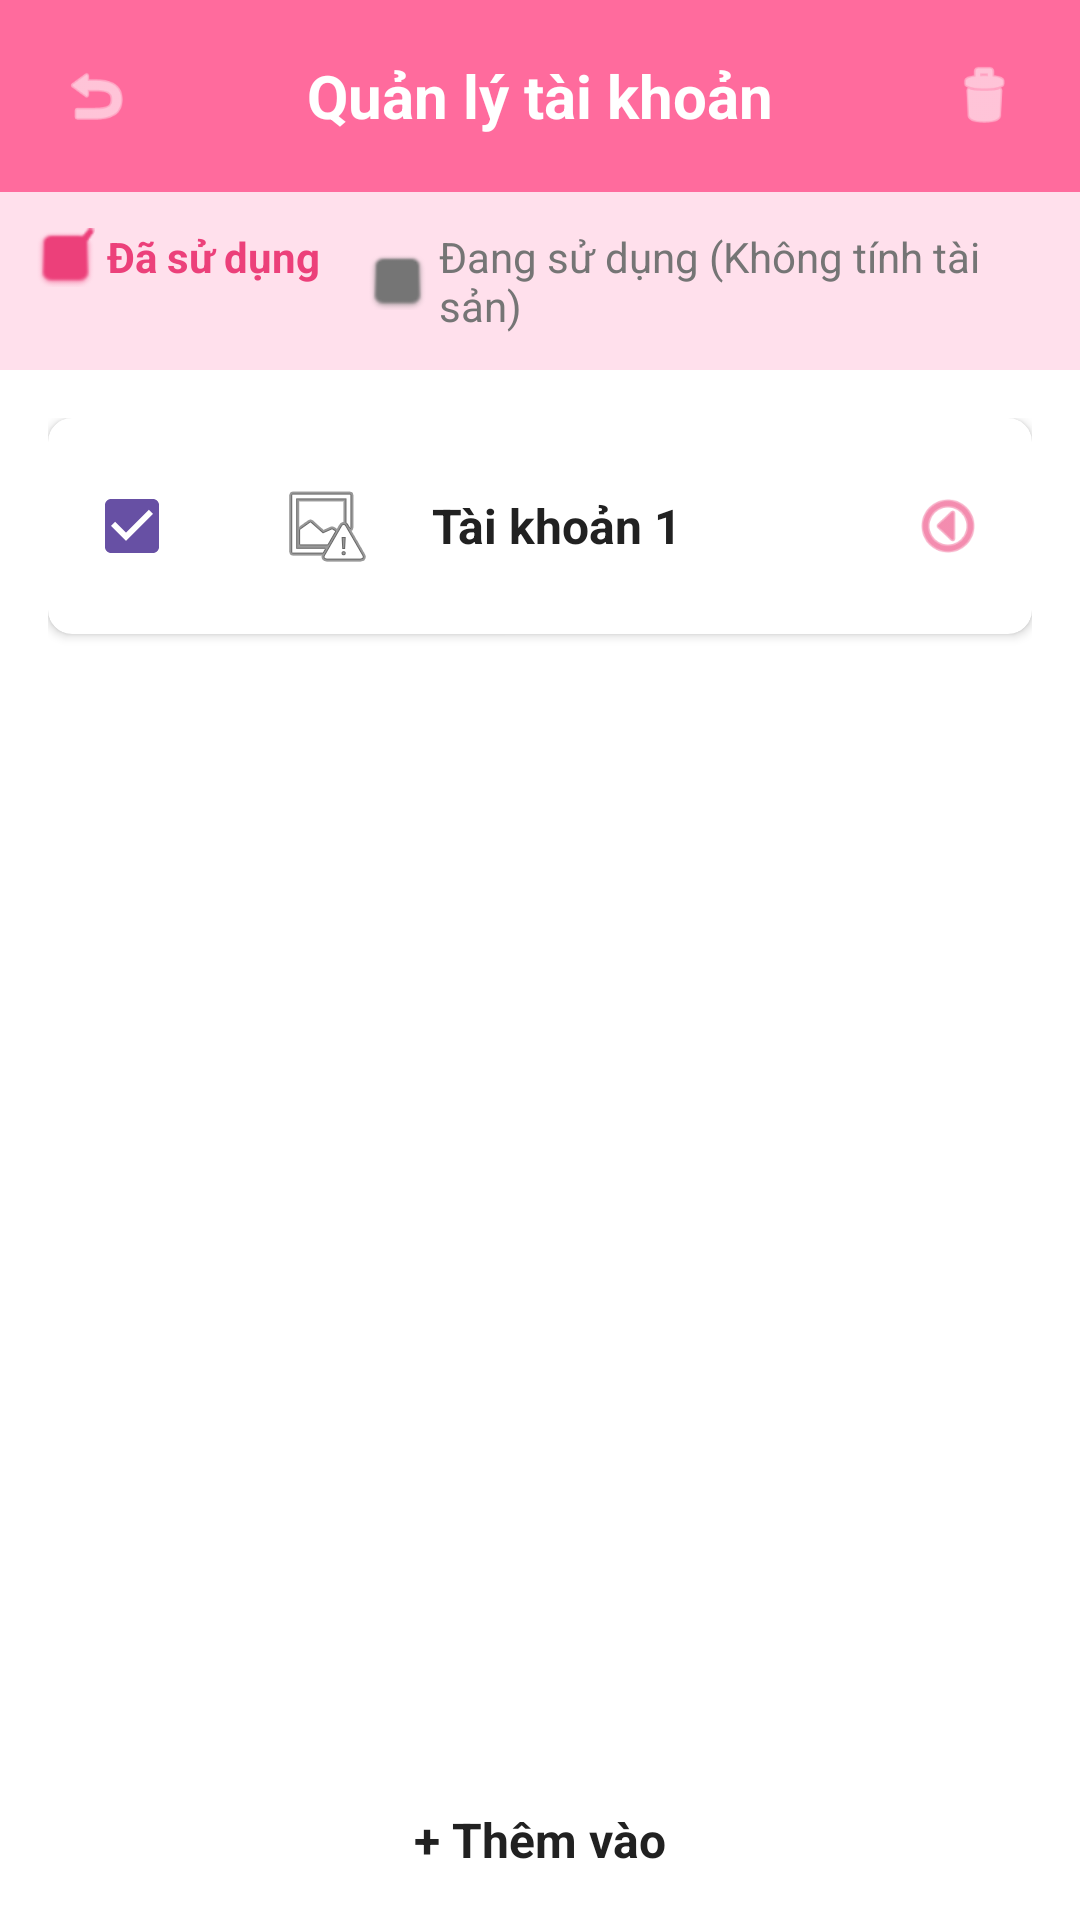

Android layout source for this screen:
<!-- AndroidManifest.xml: application theme Theme.ExpenseManagerApp -->
<!-- res/layout/activity_manage_accounts.xml -->
<?xml version="1.0" encoding="utf-8"?>
<LinearLayout xmlns:android="http://schemas.android.com/apk/res/android"
    xmlns:app="http://schemas.android.com/apk/res-auto"
    android:layout_width="match_parent"
    android:layout_height="match_parent"
    android:orientation="vertical"
    android:background="@android:color/white">

    
    <LinearLayout
        android:layout_width="match_parent"
        android:layout_height="wrap_content"
        android:orientation="horizontal"
        android:background="#FF6B9D"
        android:padding="16dp"
        android:gravity="center_vertical">

        <ImageView
            android:id="@+id/btn_back"
            android:layout_width="32dp"
            android:layout_height="32dp"
            android:src="@android:drawable/ic_menu_revert"
            app:tint="@android:color/white"
            android:padding="4dp"
            android:contentDescription="@string/content_description_back" />

        <TextView
            android:id="@+id/tv_header"
            android:layout_width="0dp"
            android:layout_height="wrap_content"
            android:layout_weight="1"
            android:text="@string/manage_accounts_header"
            android:textColor="@android:color/white"
            android:textSize="20sp"
            android:textStyle="bold"
            android:gravity="center" />

        <ImageView
            android:id="@+id/btn_done"
            android:layout_width="32dp"
            android:layout_height="32dp"
            android:src="@android:drawable/ic_menu_delete"
            app:tint="@android:color/white"
            android:padding="4dp"
            android:contentDescription="@string/content_description_delete" />
    </LinearLayout>

    
    <LinearLayout
        android:layout_width="match_parent"
        android:layout_height="wrap_content"
        android:orientation="horizontal"
        android:background="#FFE0EC"
        android:padding="12dp">

        <TextView
            android:layout_width="wrap_content"
            android:layout_height="wrap_content"
            android:text="@string/filter_used"
            android:textColor="#EC407A"
            android:textSize="14sp"
            android:textStyle="bold"
            android:layout_marginEnd="16dp"
            android:drawableStart="@android:drawable/checkbox_on_background"
            android:drawableTint="#EC407A"
            android:drawablePadding="4dp" />

        <TextView
            android:layout_width="wrap_content"
            android:layout_height="wrap_content"
            android:text="@string/filter_active_non_asset"
            android:textColor="#757575"
            android:textSize="14sp"
            android:layout_marginEnd="16dp"
            android:drawableStart="@android:drawable/checkbox_off_background"
            android:drawableTint="#757575"
            android:drawablePadding="4dp" />

    </LinearLayout>

    
    <ScrollView
        android:layout_width="match_parent"
        android:layout_height="0dp"
        android:layout_weight="1">

        <LinearLayout
            android:id="@+id/ll_wallet_list_container"
            android:layout_width="match_parent"
            android:layout_height="wrap_content"
            android:orientation="vertical"
            android:padding="16dp">

            
            <androidx.cardview.widget.CardView
                android:layout_width="match_parent"
                android:layout_height="wrap_content"
                app:cardCornerRadius="8dp"
                app:cardElevation="2dp"
                android:layout_marginBottom="12dp">

                <LinearLayout
                    android:layout_width="match_parent"
                    android:layout_height="wrap_content"
                    android:orientation="horizontal"
                    android:padding="12dp"
                    android:gravity="center_vertical">

                    <CheckBox
                        android:layout_width="wrap_content"
                        android:layout_height="wrap_content"
                        android:checked="true"
                        android:buttonTint="#EC407A"
                        android:contentDescription="@string/content_description_checkbox_wallet" />

                    <ImageView
                        android:layout_width="48dp"
                        android:layout_height="48dp"
                        android:src="@android:drawable/ic_menu_report_image"
                        android:padding="8dp"
                        android:layout_marginStart="8dp"
                        android:contentDescription="Wallet Icon" />

                    <TextView
                        android:layout_width="0dp"
                        android:layout_height="wrap_content"
                        android:layout_weight="1"
                        android:text="Tài khoản 1"
                        android:textSize="16sp"
                        android:textStyle="bold"
                        android:textColor="#212121"
                        android:layout_marginStart="12dp" />

                    <ImageView
                        android:layout_width="32dp"
                        android:layout_height="32dp"
                        android:src="@android:drawable/ic_menu_more"
                        app:tint="#EC407A"
                        android:rotation="90"
                        android:padding="4dp"
                        android:contentDescription="@string/content_description_menu_more" />
                </LinearLayout>
            </androidx.cardview.widget.CardView>

        </LinearLayout>
    </ScrollView>

    
    <LinearLayout
        android:id="@+id/ll_add_account"
        android:layout_width="match_parent"
        android:layout_height="wrap_content"
        android:orientation="horizontal"
        android:gravity="center"
        android:padding="16dp"
        android:background="?android:attr/selectableItemBackground">

        <TextView
            android:layout_width="wrap_content"
            android:layout_height="wrap_content"
            android:text="@string/add_wallet_button"
            android:textSize="16sp"
            android:textColor="#212121"
            android:textStyle="bold" />
    </LinearLayout>

</LinearLayout>
<!-- resources referenced by this layout -->
<resources>
  <string name="add_wallet_button">+ Thêm vào</string>
  <string name="content_description_back">Quay lại</string>
  <string name="content_description_checkbox_wallet">Tình trạng hoạt động của ví</string>
  <string name="content_description_delete">Xóa</string>
  <string name="content_description_menu_more">Tùy chọn khác</string>
  <string name="filter_active_non_asset">Đang sử dụng (Không tính tài sản)</string>
  <string name="filter_used">Đã sử dụng</string>
  <string name="manage_accounts_header">Quản lý tài khoản</string>
  <style name="Theme.ExpenseManagerApp" parent="Base.Theme.ExpenseManagerApp" />
  <style name="Base.Theme.ExpenseManagerApp" parent="Theme.Material3.DayNight.NoActionBar">
          
          
      </style>
</resources>
